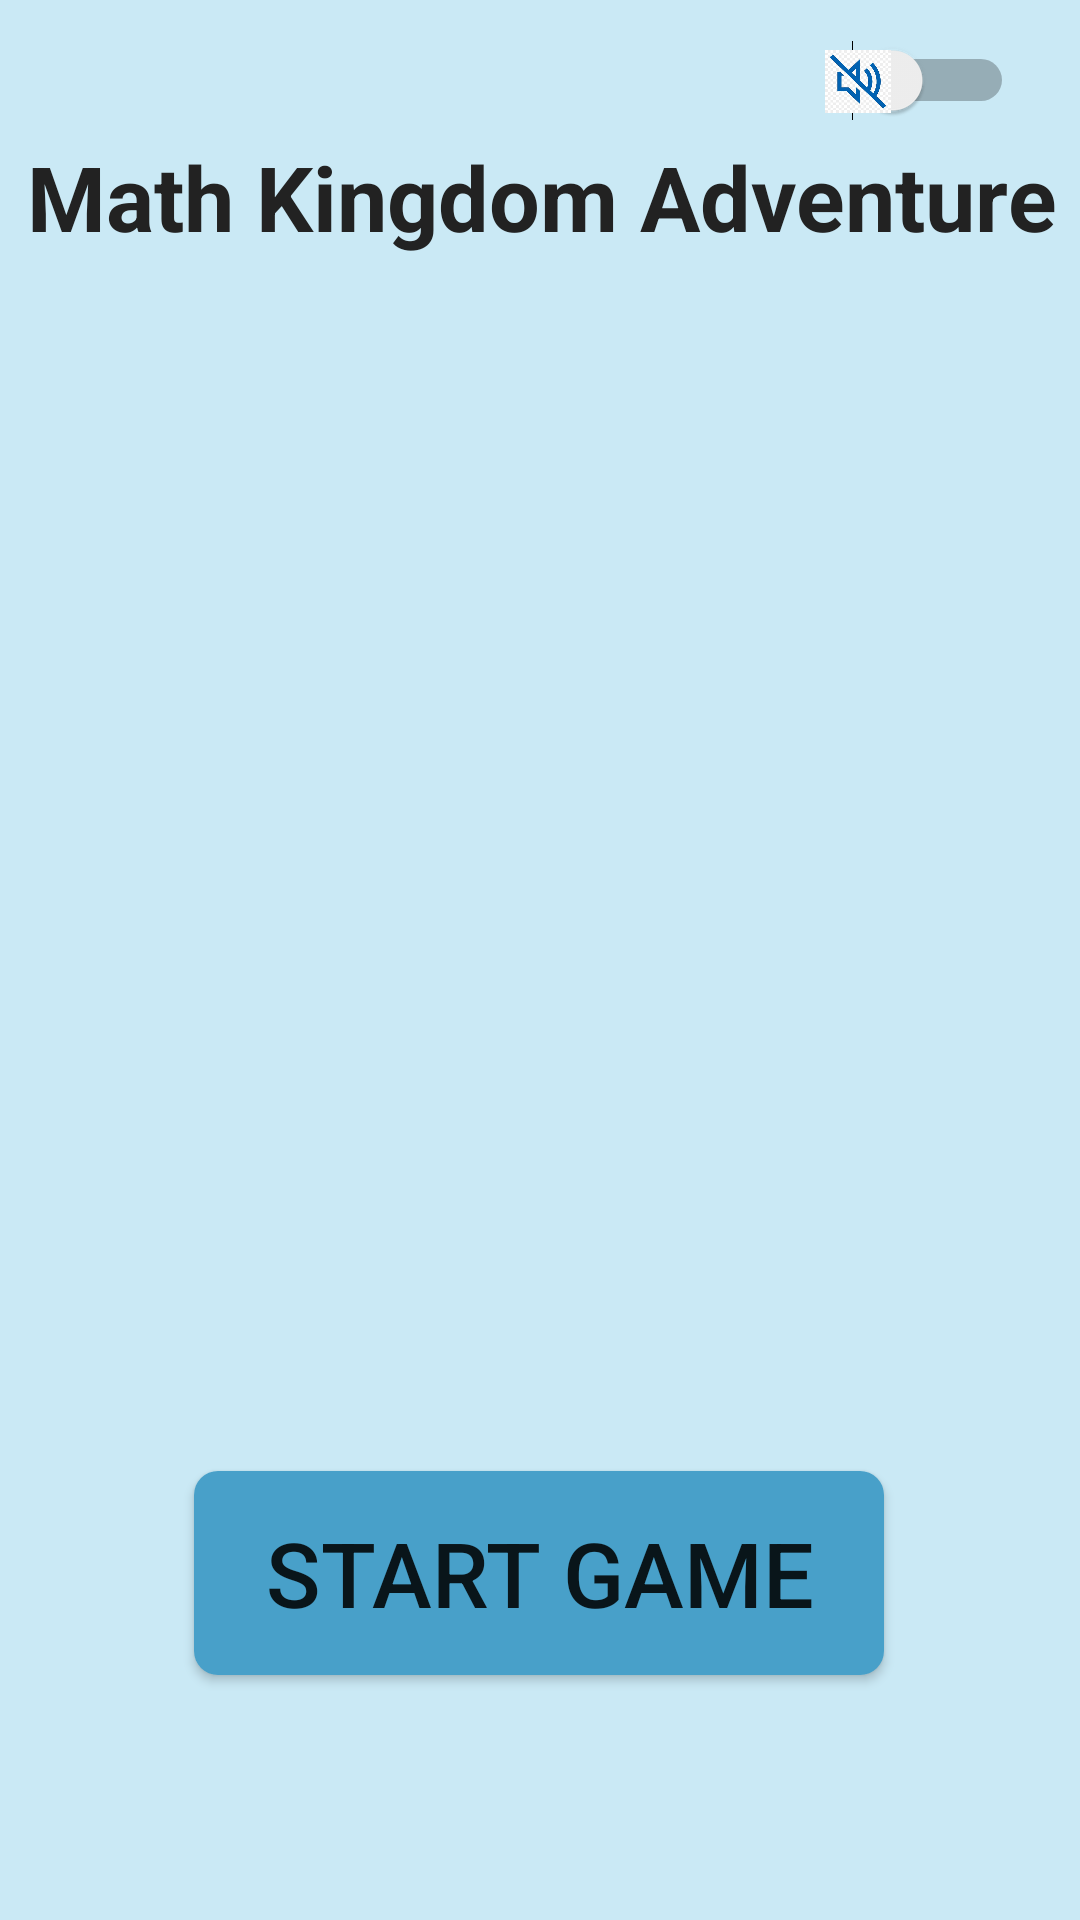

Produce the Android XML layout that renders to this screen, including the resource entries it uses.
<!-- AndroidManifest.xml: application theme Theme.MathKingdomAdventure4 -->
<!-- res/layout/activity_main.xml -->
<?xml version="1.0" encoding="utf-8"?>
<androidx.constraintlayout.widget.ConstraintLayout xmlns:android="http://schemas.android.com/apk/res/android"
    xmlns:app="http://schemas.android.com/apk/res-auto"
    xmlns:tools="http://schemas.android.com/tools"
    android:layout_width="match_parent"
    android:layout_height="match_parent"
    android:background="#CAE9F5"
    tools:context=".MainActivity">

    <Switch
        android:id="@+id/switchBtn"
        android:layout_width="wrap_content"
        android:layout_height="wrap_content"
        app:layout_constraintBottom_toBottomOf="parent"
        app:layout_constraintEnd_toEndOf="parent"
        app:layout_constraintHorizontal_bias="0.928"
        app:layout_constraintStart_toStartOf="parent"
        app:layout_constraintTop_toTopOf="parent"
        app:layout_constraintVertical_bias="0.022" />

    <ImageView
        android:id="@+id/songOn"
        android:layout_width="22dp"
        android:layout_height="21dp"
        android:background="@drawable/img_10"
        android:layout_marginTop="3dp"
        app:layout_constraintBottom_toBottomOf="parent"
        app:layout_constraintEnd_toEndOf="parent"
        app:layout_constraintHorizontal_bias="0.814"
        app:layout_constraintStart_toStartOf="parent"
        app:layout_constraintTop_toTopOf="parent"
        app:layout_constraintVertical_bias="0.022"
        android:visibility="invisible"
        />

    <ImageView
        android:id="@+id/songOff"
        android:layout_width="22dp"
        android:layout_height="21dp"
        android:background="@drawable/img_13"
        android:layout_marginTop="3dp"
        app:layout_constraintBottom_toBottomOf="parent"
        app:layout_constraintEnd_toEndOf="parent"
        app:layout_constraintHorizontal_bias="0.814"
        app:layout_constraintStart_toStartOf="parent"
        app:layout_constraintTop_toTopOf="parent"
        app:layout_constraintVertical_bias="0.022" />
    <TextView
        android:id="@+id/textView"
        android:layout_width="wrap_content"
        android:layout_height="wrap_content"
        android:text="Math Kingdom Adventure"
        android:textColor="#222222"
        android:padding="2dp"
        android:textStyle="bold"
        android:textColorHint="#0B0A0A"
        android:textSize="30sp"
        android:textAlignment="center"
        app:layout_constraintBottom_toBottomOf="parent"
        app:layout_constraintEnd_toEndOf="parent"
        app:layout_constraintHorizontal_bias="0.529"
        app:layout_constraintStart_toStartOf="parent"
        app:layout_constraintTop_toTopOf="parent"
        app:layout_constraintVertical_bias="0.073" />

    <ImageView
        android:id="@+id/imageView"
        android:layout_width="343dp"
        android:layout_height="297dp"
        app:layout_constraintBottom_toBottomOf="parent"
        app:layout_constraintEnd_toEndOf="parent"
        app:layout_constraintStart_toStartOf="parent"
        app:layout_constraintTop_toBottomOf="@+id/textView"
        app:layout_constraintVertical_bias="0.2"
        app:srcCompat="@drawable/img_1" />

    <Button
        android:id="@+id/btnStart"
        android:layout_width="230dp"
        android:layout_height="68dp"
        android:text="Start Game"
        android:textSize="30sp"
        android:background="@drawable/button_background"
        app:layout_constraintBottom_toBottomOf="parent"
        app:layout_constraintEnd_toEndOf="parent"
        app:layout_constraintHorizontal_bias="0.497"
        app:layout_constraintStart_toStartOf="parent"
        app:layout_constraintTop_toBottomOf="@+id/imageView"
        app:layout_constraintVertical_bias="0.4" />

</androidx.constraintlayout.widget.ConstraintLayout>
<!-- resources referenced by this layout -->
<resources>
  <!-- drawable button_background (drawable) -->
  <?xml version="1.0" encoding="utf-8"?>
  <shape xmlns:android="http://schemas.android.com/apk/res/android">
      <solid android:color="#48A0C9" />
      <corners android:radius="8dp" />
  </shape>
  <!-- drawable img_10: png bitmap (drawable, 196602 bytes) -->
  <!-- drawable img_13: png bitmap (drawable, 85623 bytes) -->
  <style name="Theme.MathKingdomAdventure4" parent="Base.Theme.MathKingdomAdventure4" />
  <style name="Base.Theme.MathKingdomAdventure4" parent="Theme.AppCompat.Light.NoActionBar">
          
          
      </style>
</resources>
